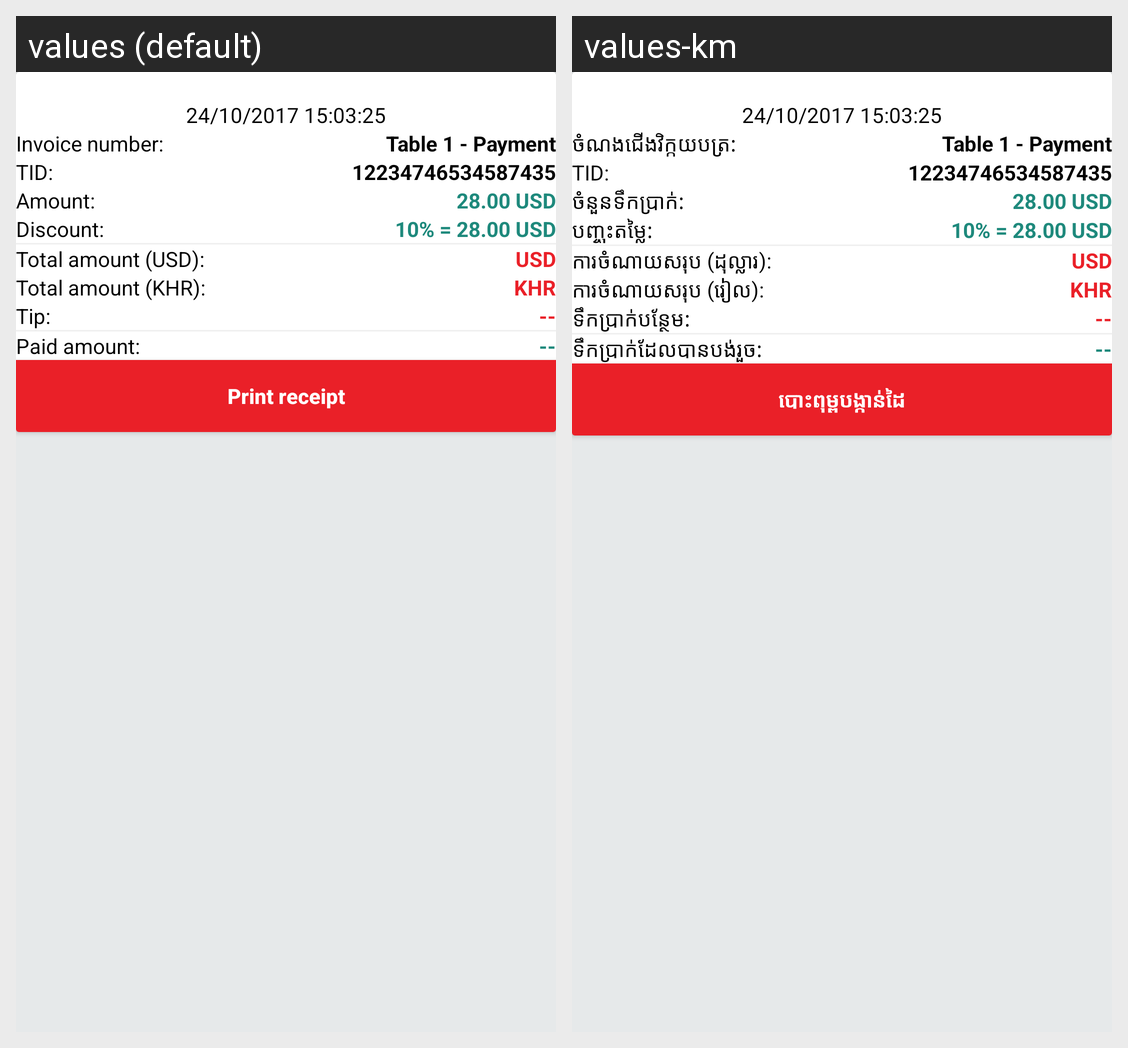

Locale-by-locale string values for the Android screen shown in this grid:
Android screen res/layout/fragment_view_receipt.xml rendered under 2 locales, left to right: values (default), values-km. Device: Nexus 5 (rendered at 1080×1920; each locale shown at half size, 540×960, under a caption strip naming it); theme AppTheme.
Strings drawn on this screen, with the default value and each locale's value (text and hints the layout hard-codes, and strings that could not be matched under every locale, appear in the picture but are not listed):

invoice_title
  values: Invoice number:
  values-km: ចំណងជើងវិក្កយបត្រ:

tid
  values: TID:
  values-km: TID:

amount
  values: Amount:
  values-km: ចំនួនទឹកប្រាក់:

discount_2
  values: Discount:
  values-km: បញ្ចុះតម្លៃ:

Total_amount_USD
  values: Total amount (USD):
  values-km: ការចំណាយសរុប (ដុល្លារ):

Total_amount_KHR
  values: Total amount (KHR):
  values-km: ការចំណាយសរុប (រៀល):

Tip
  values: Tip:
  values-km: ទឹកប្រាក់បន្ថែម:

paind_amount
  values: Paid amount:
  values-km: ទឹកប្រាក់ដែលបានបង់រួច:

print_receipt
  values: Print receipt
  values-km: បោះពុម្ពបង្កាន់ដៃ
